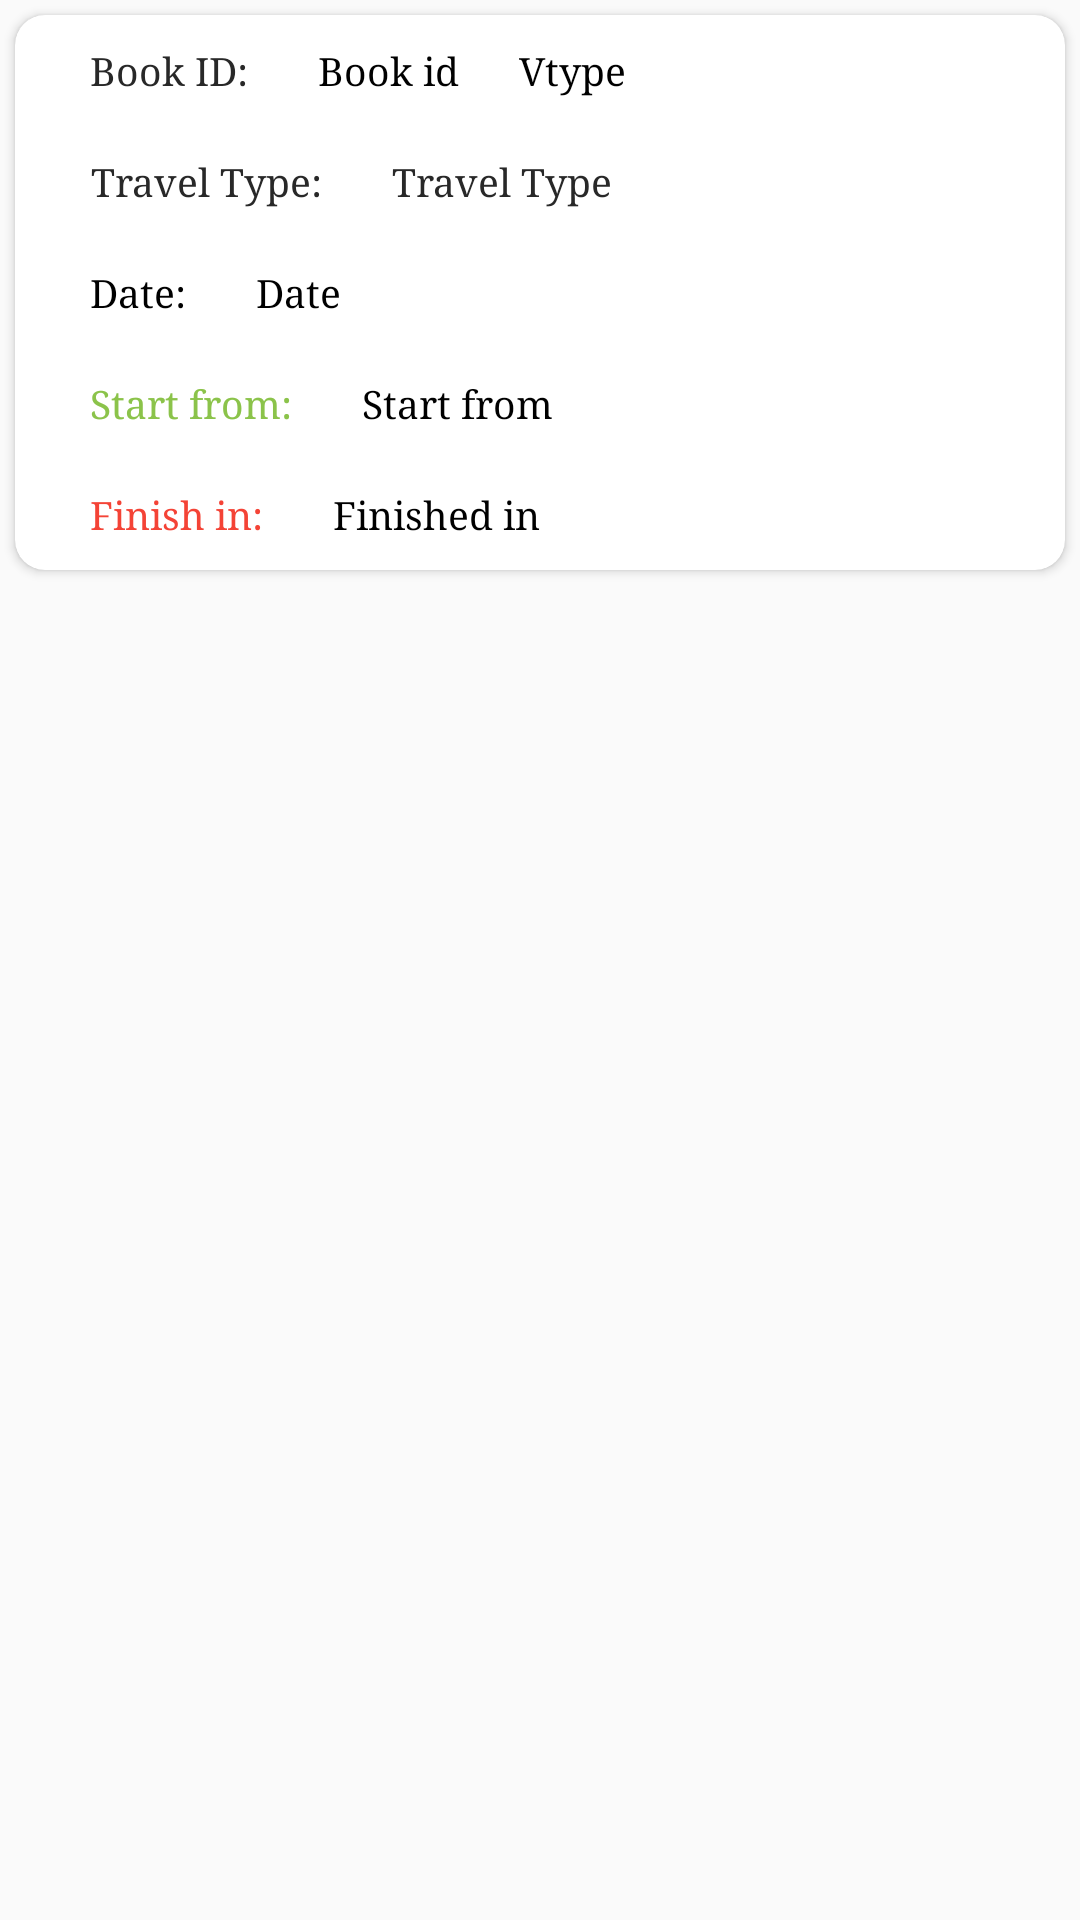

Write the Android layout XML for this screen, with the resource values it uses.
<!-- AndroidManifest.xml: application theme AppTheme -->
<!-- res/layout/package_list.xml -->
<?xml version="1.0" encoding="utf-8"?>
<LinearLayout xmlns:android="http://schemas.android.com/apk/res/android"
    xmlns:app="http://schemas.android.com/apk/res-auto"
    xmlns:tools="http://schemas.android.com/tools"
    android:layout_width="match_parent"
    android:orientation="vertical"
    android:layout_height="wrap_content">

    <androidx.cardview.widget.CardView
        android:id="@+id/p1card"
        android:layout_width="match_parent"
        android:layout_height="wrap_content"
        android:layout_margin="5dp"
        android:layout_marginStart="0dp"
        app:cardBackgroundColor="#fff"
        app:cardCornerRadius="10dp">

        <LinearLayout
            android:layout_width="match_parent"
            android:layout_height="match_parent"
            android:orientation="vertical">
        <LinearLayout
            android:orientation="horizontal"
            android:layout_width="match_parent"
            android:layout_height="wrap_content">


            <TextView
                android:layout_width="wrap_content"
                android:layout_height="wrap_content"
                android:fontFamily="serif"
                android:gravity="end"
                android:hint="Book ID: "
                android:foregroundGravity="right"
                android:layout_margin="5dp"
                android:padding="5dp"
                android:paddingStart="20dp"
                android:textColorHint="@color/bgcolor"
                android:textSize="13sp" />
            <TextView
                android:id="@+id/book_id"
                android:layout_width="wrap_content"
                android:layout_height="wrap_content"
                android:fontFamily="serif"
                android:gravity="end"
                android:hint="Book id"
                android:foregroundGravity="right"
                android:layout_margin="5dp"
                android:padding="5dp"
                android:textColorHint="@color/black"
                android:textSize="13sp" />

            <TextView
                android:id="@+id/v_type"
                android:layout_width="wrap_content"
                android:layout_height="wrap_content"
                android:layout_margin="5dp"
                android:layout_marginBottom="5dp"
                android:fontFamily="serif"
                android:hint="Vtype"
                android:padding="5dp"
                android:textColorHint="@color/black"
                android:textSize="13sp" />
        </LinearLayout>

        <LinearLayout
            android:orientation="horizontal"
            android:layout_width="match_parent"
            android:layout_height="wrap_content">

            <TextView
                android:layout_width="wrap_content"
                android:layout_height="wrap_content"
                android:fontFamily="serif"
                android:gravity="end"
                android:hint="Travel Type: "
                android:foregroundGravity="right"
                android:layout_margin="5dp"
                android:padding="5dp"
                android:paddingStart="20dp"
                android:textColorHint="@color/bgcolor"
                android:textSize="13sp" />

            <TextView
                android:id="@+id/travel_type"
                android:layout_width="match_parent"
                android:layout_height="wrap_content"
                android:layout_margin="5dp"
                android:layout_marginBottom="5dp"
                android:fontFamily="serif"
                android:hint="Travel Type"
                android:padding="5dp"
                android:textColorHint="@color/bgcolor"
                android:textSize="13sp" />
        </LinearLayout>

        <LinearLayout
            android:orientation="horizontal"
            android:layout_width="match_parent"
            android:layout_height="wrap_content">
            <TextView
                android:layout_width="wrap_content"
                android:layout_height="wrap_content"
                android:fontFamily="serif"
                android:gravity="end"
                android:hint="Date: "
                android:foregroundGravity="right"
                android:layout_margin="5dp"
                android:padding="5dp"
                android:paddingStart="20dp"
                android:textColorHint="@color/black"
                android:textSize="13sp" />
            <TextView
                android:id="@+id/dateof"
                android:layout_width="match_parent"
                android:layout_height="wrap_content"
                android:layout_margin="5dp"
                android:layout_marginBottom="5dp"
                android:fontFamily="serif"
                android:hint="Date"
                android:padding="5dp"
                android:textColorHint="@color/black"
                android:textSize="13sp" />


        </LinearLayout>

        <LinearLayout
            android:orientation="horizontal"
            android:layout_width="match_parent"
            android:layout_height="wrap_content">

            <TextView
                android:layout_width="wrap_content"
                android:layout_height="wrap_content"
                android:fontFamily="serif"
                android:gravity="end"
                android:hint="Start from: "
                android:foregroundGravity="right"
                android:layout_margin="5dp"
                android:padding="5dp"
                android:paddingStart="20dp"
                android:textColorHint="#8BC34A"
                android:textSize="13sp"
                tools:ignore="RtlSymmetry" />
            <TextView
                android:id="@+id/ori"
                android:layout_width="match_parent"
                android:layout_height="wrap_content"
                android:layout_margin="5dp"
                android:layout_marginBottom="5dp"
                android:fontFamily="serif"
                android:hint="Start from"
                android:padding="5dp"
                android:textColorHint="@color/black"
                android:textSize="13sp" />
        </LinearLayout>


        <LinearLayout
            android:orientation="horizontal"
            android:layout_width="match_parent"
            android:layout_height="wrap_content">

            <TextView
                android:id="@+id/dest_lbl"
                android:layout_width="wrap_content"
                android:layout_height="wrap_content"
                android:fontFamily="serif"
                android:gravity="end"
                android:hint="Finish in: "
                android:foregroundGravity="right"
                android:layout_margin="5dp"
                android:padding="5dp"
                android:paddingStart="20dp"
                android:textColorHint="#F44336"
                android:textSize="13sp"
                tools:ignore="RtlSymmetry" />
            <TextView
                android:id="@+id/dest"
                android:layout_width="match_parent"
                android:layout_height="wrap_content"
                android:layout_margin="5dp"
                android:layout_marginBottom="5dp"
                android:fontFamily="serif"
                android:hint="Finished in"
                android:padding="5dp"
                android:textColorHint="@color/black"
                android:textSize="13sp" />
        </LinearLayout>
     </LinearLayout>


    </androidx.cardview.widget.CardView>

</LinearLayout>
<!-- resources referenced by this layout -->
<resources>
  <color name="bgcolor">#282828</color>
  <color name="black">#000</color>
  <style name="AppTheme" parent="Theme.AppCompat.Light.NoActionBar">
          
          <item name="colorPrimary">@color/colorPrimary</item>
          <item name="colorPrimaryDark">@color/colorPrimaryDark</item>
          <item name="colorAccent">@color/colorAccent</item>
  
      </style>
  <color name="colorPrimary">#282828</color>
  <color name="colorPrimaryDark">#ed8a0a</color>
  <color name="colorAccent">#ffd700</color>
</resources>
